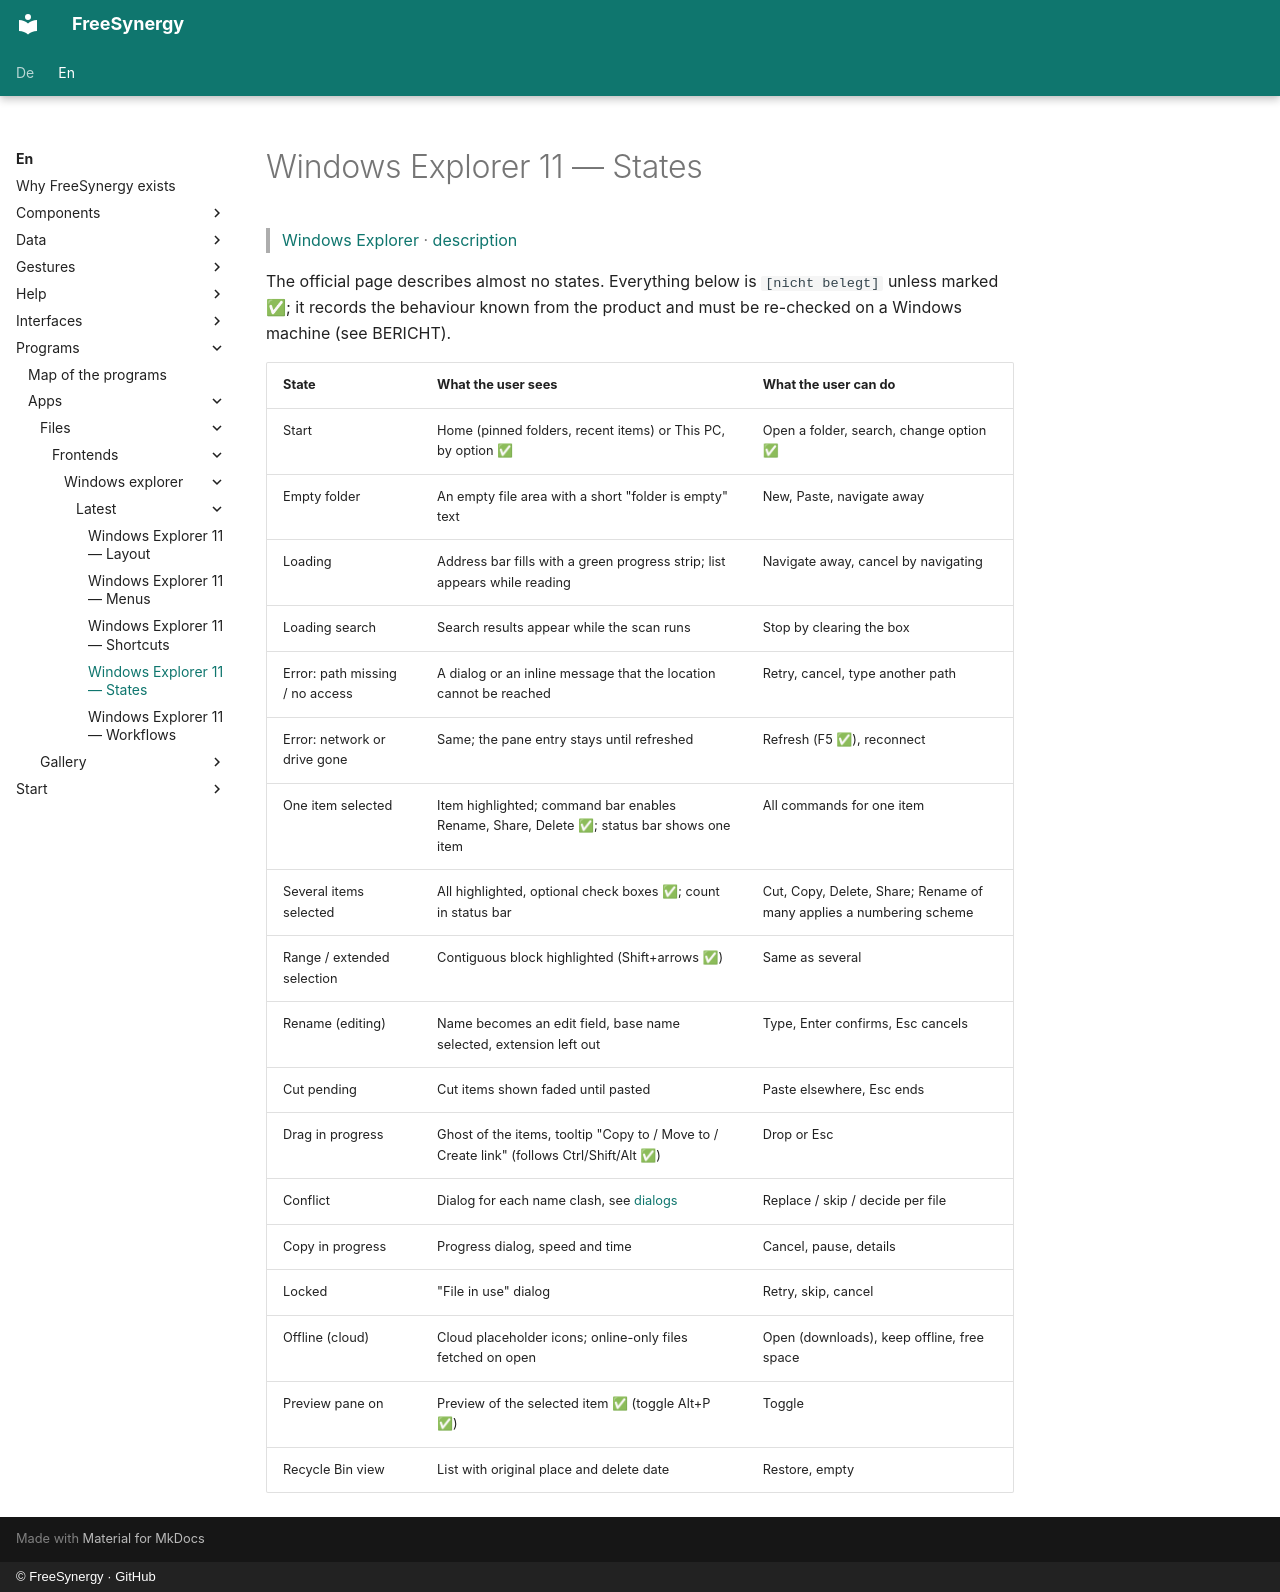

repository: FreeSynergy/fs-documentation · page: en/programs/apps/files/frontends/windows-explorer/latest/states/index.html · generator: mkdocs · copyright: © FreeSynergy · GitHub

# Windows Explorer 11 — States

> [Windows Explorer](../index.md) · [description](description.md)

The official page describes almost no states. Everything below is `[nicht belegt]` unless marked ✅; it records the behaviour known from the product and must be re-checked on a Windows machine (see BERICHT).

| State | What the user sees | What the user can do |
|-------|--------------------|----------------------|
| Start | Home (pinned folders, recent items) or This PC, by option ✅ | Open a folder, search, change option ✅ |
| Empty folder | An empty file area with a short "folder is empty" text | New, Paste, navigate away |
| Loading | Address bar fills with a green progress strip; list appears while reading | Navigate away, cancel by navigating |
| Loading search | Search results appear while the scan runs | Stop by clearing the box |
| Error: path missing / no access | A dialog or an inline message that the location cannot be reached | Retry, cancel, type another path |
| Error: network or drive gone | Same; the pane entry stays until refreshed | Refresh (F5 ✅), reconnect |
| One item selected | Item highlighted; command bar enables Rename, Share, Delete ✅; status bar shows one item | All commands for one item |
| Several items selected | All highlighted, optional check boxes ✅; count in status bar | Cut, Copy, Delete, Share; Rename of many applies a numbering scheme |
| Range / extended selection | Contiguous block highlighted (Shift+arrows ✅) | Same as several |
| Rename (editing) | Name becomes an edit field, base name selected, extension left out | Type, Enter confirms, Esc cancels |
| Cut pending | Cut items shown faded until pasted | Paste elsewhere, Esc ends |
| Drag in progress | Ghost of the items, tooltip "Copy to / Move to / Create link" (follows Ctrl/Shift/Alt ✅) | Drop or Esc |
| Conflict | Dialog for each name clash, see [dialogs](dialogs.md) | Replace / skip / decide per file |
| Copy in progress | Progress dialog, speed and time | Cancel, pause, details |
| Locked | "File in use" dialog | Retry, skip, cancel |
| Offline (cloud) | Cloud placeholder icons; online-only files fetched on open | Open (downloads), keep offline, free space |
| Preview pane on | Preview of the selected item ✅ (toggle Alt+P ✅) | Toggle |
| Recycle Bin view | List with original place and delete date | Restore, empty |
